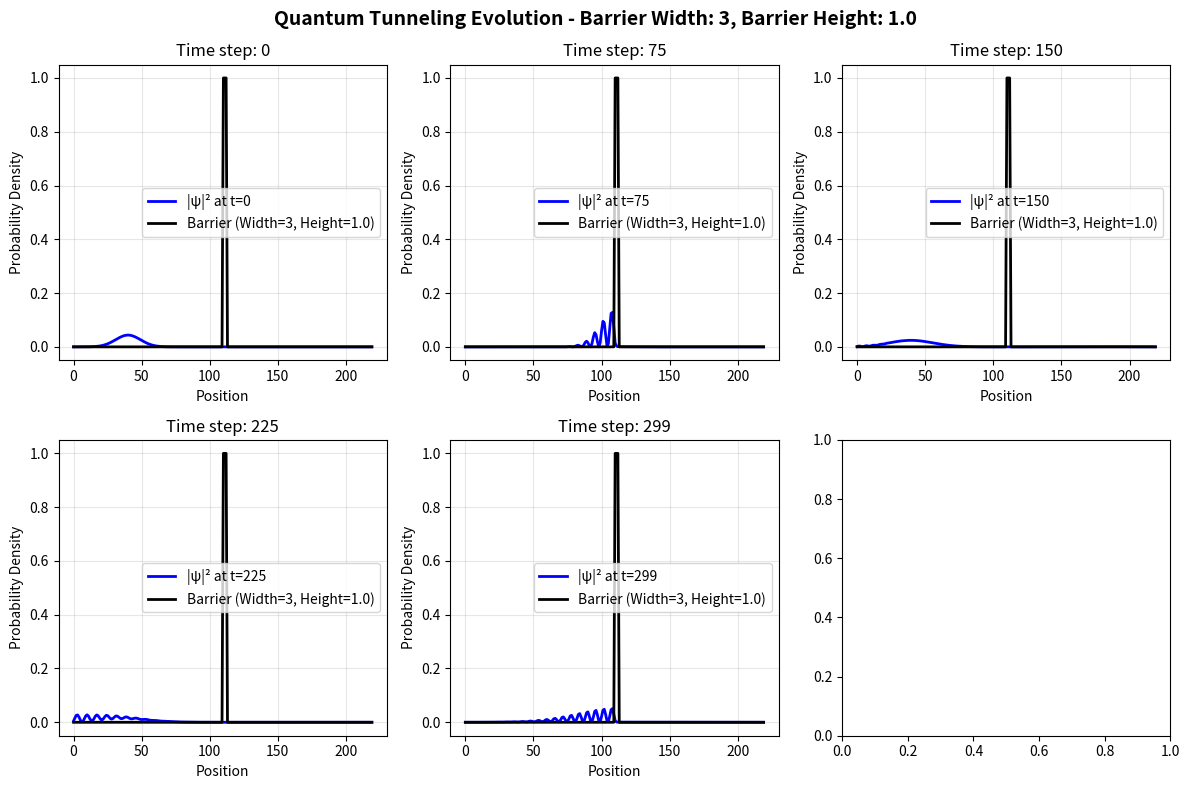
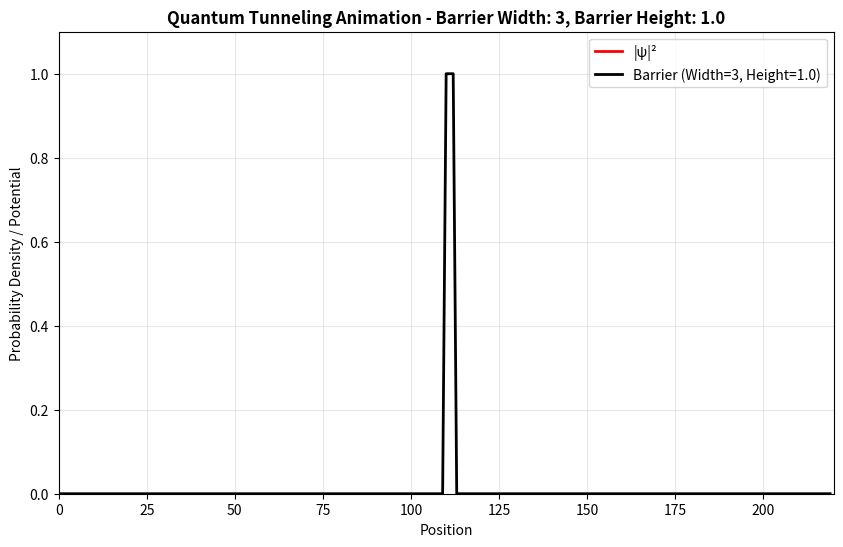

Reproduce these figures in Python, in order.
"""学生模板：量子隧穿效应
文件：quantum_tunneling_student.py
"""
import numpy as np
import matplotlib.pyplot as plt
from matplotlib import animation

class QuantumTunnelingSolver:
    """量子隧穿求解器类
    
    该类实现了一维含时薛定谔方程的数值求解，用于模拟量子粒子的隧穿效应。
    使用变形的Crank-Nicolson方法进行时间演化，确保数值稳定性和概率守恒。
    """
    
    def __init__(self, Nx=220, Nt=300, x0=40, k0=0.5, d=10, barrier_width=3, barrier_height=1.0):
        """初始化量子隧穿求解器
        
        参数:
            Nx (int): 空间网格点数，默认220
            Nt (int): 时间步数，默认300
            x0 (float): 初始波包中心位置，默认40
            k0 (float): 初始波包动量(波数)，默认0.5
            d (float): 初始波包宽度参数，默认10
            barrier_width (int): 势垒宽度，默认3
            barrier_height (float): 势垒高度，默认1.0
        """
        # TODO: 初始化所有参数
        # 提示：需要设置空间网格、势垒参数，并初始化波函数和系数矩阵
        self.Nx = Nx
        self.Nt = Nt
        self.x0 = x0
        self.k0 = k0
        self.d = d
        self.barrier_width = int(barrier_width)  # 确保是整数
        self.barrier_height = barrier_height
        
        # TODO: 创建空间网格
        self.x = np.arange(self.Nx)  # 应该是 np.arange(self.Nx)
        
        # TODO: 设置势垒
        self.V = self.setup_potential()  # 调用 setup_potential() 方法

        # TODO: 初始化波函数矩阵和系数矩阵
        self.C = np.zeros((self.Nx, self.Nt), dtype=np.complex128)  # 复数矩阵，形状为 (Nx, Nt)
        self.B = np.zeros((self.Nx, self.Nt), dtype=np.complex128)  # 复数矩阵，形状为 (Nx, Nt)

    def wavefun(self, x):
        """高斯波包函数
        
        参数:
            x (np.ndarray): 空间坐标数组
            
        返回:
            np.ndarray: 初始波函数值
            
        数学公式:
            ψ(x,0) = exp(ik₀x) * exp(-(x-x₀)²ln10(2)/d²)
            
        物理意义:
            描述一个在x₀位置、具有动量k₀、宽度为d的高斯波包
        """
        # TODO: 实现高斯波包函数
        # 提示：包含动量项 exp(ik₀x) 和高斯包络 exp(-(x-x₀)²ln10(2)/d²)
        return np.exp(self.k0 * 1j * x) * np.exp(-((x - self.x0) ** 2) * np.log10(2) / (self.d ** 2))

    def setup_potential(self):
        """设置势垒函数
        
        返回:
            np.ndarray: 势垒数组
            
        说明:
            在空间网格中间位置创建矩形势垒
            势垒位置：从 Nx//2 到 Nx//2+barrier_width
            势垒高度：barrier_height
        """
        # TODO: 创建势垒数组
        # 提示：
        # 1. 初始化全零数组
        # 2. 在中间位置设置势垒高度
        # 3. 注意barrier_width必须是整数
        V = np.zeros(self.Nx)
        V[self.Nx // 2:self.Nx // 2 + self.barrier_width] = self.barrier_height
        return V
    
    def build_coefficient_matrix(self):
        """构建变形的Crank-Nicolson格式的系数矩阵
        
        返回:
            np.ndarray: 系数矩阵A
            
        数学原理:
            对于dt=1, dx=1的情况，哈密顿矩阵的对角元素为: -2+2j-V
            非对角元素为1（表示动能项的有限差分）
            
        矩阵结构:
            三对角矩阵，主对角线为 -2+2j-V[i]，上下对角线为1
        """
        # TODO: 构建系数矩阵
        # 提示：
        # 1. 使用 np.diag() 创建三对角矩阵
        # 2. 主对角线：-2+2j-self.V
        # 3. 上对角线和下对角线：全1数组
        A = np.diag(-2 + 2j - self.V) + np.diag(np.ones(self.Nx - 1), 1) + np.diag(np.ones(self.Nx - 1), -1)
        return A

    def solve_schrodinger(self):
        """求解一维含时薛定谔方程
        
        使用Crank-Nicolson方法进行时间演化
        
        返回:
            tuple: (x, V, B, C) - 空间网格, 势垒, 波函数矩阵, chi矩阵
            
        数值方法:
            Crank-Nicolson隐式格式，具有二阶精度和无条件稳定性
            时间演化公式：C[:,t+1] = 4j * solve(A, B[:,t])
                         B[:,t+1] = C[:,t+1] - B[:,t]
        """
        # TODO: 实现薛定谔方程求解
        # 提示：
        # 1. 构建系数矩阵A
        # 2. 设置初始波函数 B[:,0] = wavefun(x)
        # 3. 对初始波函数进行归一化
        # 4. 时间循环：使用线性方程组求解进行时间演化
        A = self.build_coefficient_matrix()  # 构建系数矩阵
        self.B[:, 0] = self.wavefun(self.x)  # 设置初始波函数
        self.B[:, 0] /= np.sqrt(np.sum(np.abs(self.B[:, 0])**2))  # 归一化初始波函数
        for t in range(self.Nt - 1):
            self.C[:, t + 1] = 4j * np.linalg.solve(A, self.B[:, t])
            self.B[:, t + 1] = self.C[:, t + 1] - self.B[:, t]
        return self.x, self.V, self.B, self.C

    def calculate_coefficients(self):
        """计算透射和反射系数
        
        返回:
            tuple: (T, R) - 透射系数和反射系数
            
        物理意义:
            透射系数T：粒子穿过势垒的概率
            反射系数R：粒子被势垒反射的概率
            应满足：T + R ≈ 1（概率守恒）
            
        计算方法:
            T = ∫|ψ(x>barrier)|²dx / ∫|ψ(x)|²dx
            R = ∫|ψ(x<barrier)|²dx / ∫|ψ(x)|²dx
        """
        # TODO: 计算透射和反射系数
        # 提示：
        # 1. 确定势垒位置
        # 2. 计算透射区域的概率（势垒右侧）
        # 3. 计算反射区域的概率（势垒左侧）
        # 4. 归一化处理
        barrier_position = self.Nx // 2
        transmitted_prob = np.sum(np.abs(self.B[barrier_position + self.barrier_width:, -1])**2)
        reflected_prob = np.sum(np.abs(self.B[:barrier_position, -1])**2)
        total_prob = np.sum(np.abs(self.B[:, -1])**2)
        return transmitted_prob / total_prob, reflected_prob / total_prob

    def plot_evolution(self, time_indices=None):
        """绘制波函数演化图
        
        参数:
            time_indices (list): 要绘制的时间索引列表，默认为[0, Nt//4, Nt//2, 3*Nt//4, Nt-1]
            
        功能:
            在多个子图中显示不同时刻的波函数概率密度和势垒
        """
        # TODO: 实现波函数演化绘图
        # 提示：
        # 1. 设置默认时间索引
        # 2. 创建子图布局
        # 3. 绘制概率密度 |ψ|²
        # 4. 绘制势垒
        # 5. 添加标题和标签
        if time_indices is None:
            Nt = self.B.shape[1]
            time_indices = [0, Nt//4, Nt//2, 3*Nt//4, Nt-1]
        
        fig, axes = plt.subplots(2, 3, figsize=(12, 8))
        axes = axes.flatten()
        
        # Add overall title with barrier parameters
        fig.suptitle(f'Quantum Tunneling Evolution - Barrier Width: {self.barrier_width}, Barrier Height: {self.barrier_height}', 
                     fontsize=14, fontweight='bold')
        
        for i, t_idx in enumerate(time_indices):
            if i < len(axes):
                ax = axes[i]
                
                # Plot probability density
                prob_density = np.abs(self.B[:, t_idx])**2
                ax.plot(self.x, prob_density, 'b-', linewidth=2, 
                       label=f'|ψ|² at t={t_idx}')
                
                # Plot potential
                ax.plot(self.x, self.V, 'k-', linewidth=2, 
                       label=f'Barrier (Width={self.barrier_width}, Height={self.barrier_height})')
                
                ax.set_xlabel('Position')
                ax.set_ylabel('Probability Density')
                ax.set_title(f'Time step: {t_idx}')
                ax.legend()
                ax.grid(True, alpha=0.3)
        plt.tight_layout()
        plt.show()

    def create_animation(self, interval=20):
        """创建波包演化动画
        
        参数:
            interval (int): 动画帧间隔(毫秒)，默认20
            
        返回:
            matplotlib.animation.FuncAnimation: 动画对象
            
        功能:
            实时显示波包在势垒附近的演化过程
        """
        # TODO: 创建动画
        # 提示：
        # 1. 设置图形和坐标轴
        # 2. 创建线条对象
        # 3. 定义动画更新函数
        # 4. 使用 FuncAnimation 创建动画
        Nx, Nt = self.B.shape
        fig = plt.figure(figsize=(10, 6))
        plt.axis([0, Nx, 0, np.max(self.V)*1.1])
        
        # Add title with barrier parameters
        plt.title(f'Quantum Tunneling Animation - Barrier Width: {self.barrier_width}, Barrier Height: {self.barrier_height}', 
                 fontsize=12, fontweight='bold')
        plt.xlabel('Position')
        plt.ylabel('Probability Density / Potential')
        
        myline, = plt.plot([], [], 'r', lw=2, label='|ψ|²')
        myline1, = plt.plot(self.x, self.V, 'k', lw=2, 
                           label=f'Barrier (Width={self.barrier_width}, Height={self.barrier_height})')
        
        plt.legend()
        plt.grid(True, alpha=0.3)
        
        def animate(i):
            myline.set_data(self.x, np.abs(self.B[:, i]))
            myline1.set_data(self.x, self.V)
            return myline, myline1
        
        anim = animation.FuncAnimation(fig, animate, frames=Nt, interval=interval)
        return anim

    def verify_probability_conservation(self):
        """验证概率守恒

        返回:
            np.ndarray: 每个时间步的总概率

        物理原理:
            量子力学中概率必须守恒：∫|ψ(x,t)|²dx = 常数
            数值计算中应该保持在1附近
        """
        # TODO: 验证概率守恒
        # 提示：
        # 1. 计算每个时间步的总概率
        # 2. 考虑空间步长dx的影响
        # 3. 返回概率数组用于分析
        total_prob = np.zeros(self.Nt)
        for t in range(self.Nt):
            total_prob[t] = np.sum(np.abs(self.B[:, t])**2)
        return total_prob

    def demonstrate(self):
        """演示量子隧穿效应
        
        功能:
            1. 求解薛定谔方程
            2. 计算并显示透射和反射系数
            3. 绘制波函数演化图
            4. 验证概率守恒
            5. 创建并显示动画
            
        返回:
            animation对象
        """
        # TODO: 实现完整的演示流程
        # 提示：
        # 1. 打印开始信息
        # 2. 调用solve_schrodinger()
        # 3. 计算并显示系数
        # 4. 绘制演化图
        # 5. 验证概率守恒
        # 6. 创建动画
        self.solve_schrodinger()
        T, R = self.calculate_coefficients()
        print(f"\n势垒宽度:{self.barrier_width}, 势垒高度:{self.barrier_height} 结果")
        print(f"Transmission coefficient: {T:.4f}")
        print(f"Reflection coefficient: {R:.4f}")
        print(f"Total (T + R): {T + R:.4f}")
        # Plot evolution
        print("\nPlotting wave function evolution...")
        self.plot_evolution()
        
        # Check probability conservation
        total_prob = self.verify_probability_conservation()
        print(f"\nProbability conservation:")
        print(f"Initial probability: {total_prob[0]:.6f}")
        print(f"Final probability: {total_prob[-1]:.6f}")
        print(f"Relative change: {abs(total_prob[-1] - total_prob[0])/total_prob[0]*100:.4f}%")
        
        # Create animation
        print("\nCreating animation...")
        anim = self.create_animation()
        plt.show()
        
        return anim


def demonstrate_quantum_tunneling():
    """便捷的演示函数
    
    创建默认参数的求解器并运行演示
    
    返回:
        animation对象
    """
    # TODO: 创建求解器实例并调用demonstrate方法
    solver = QuantumTunnelingSolver()
    return solver.demonstrate()
    


if __name__ == "__main__":
    # 运行演示
    barrier_width = 3
    barrier_height = 1.0
    solver = QuantumTunnelingSolver(barrier_width=barrier_width, barrier_height=barrier_height)
    animation = solver.demonstrate()
    
